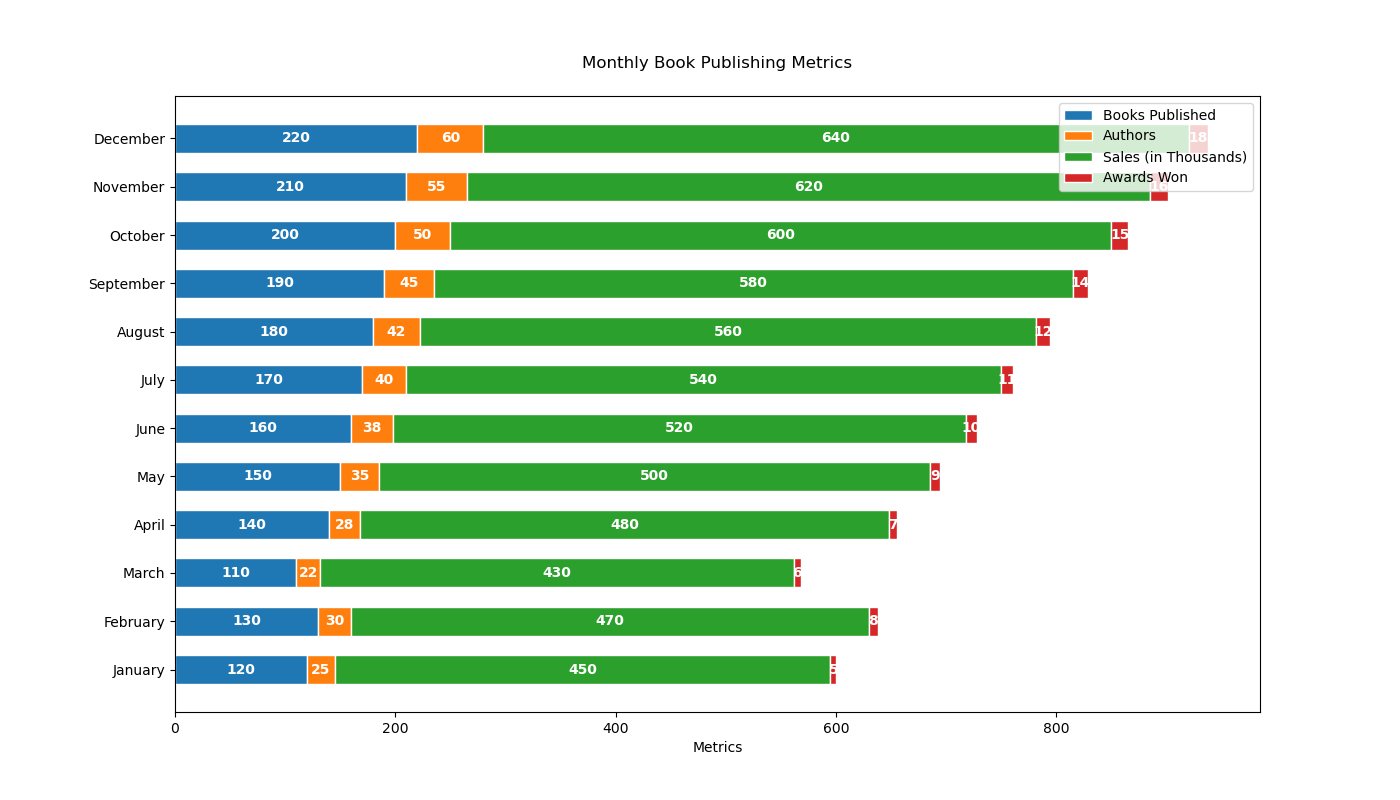

The file beside this chart, header and first rows:
Month, Books Published, Authors, Sales (in Thousands), Awards Won
January, 120, 25, 450, 5
February, 130, 30, 470, 8
March, 110, 22, 430, 6
April, 140, 28, 480, 7
May, 150, 35, 500, 9
June, 160, 38, 520, 10
July, 170, 40, 540, 11
August, 180, 42, 560, 12
September, 190, 45, 580, 14
October, 200, 50, 600, 15
November, 210, 55, 620, 16
December, 220, 60, 640, 18
